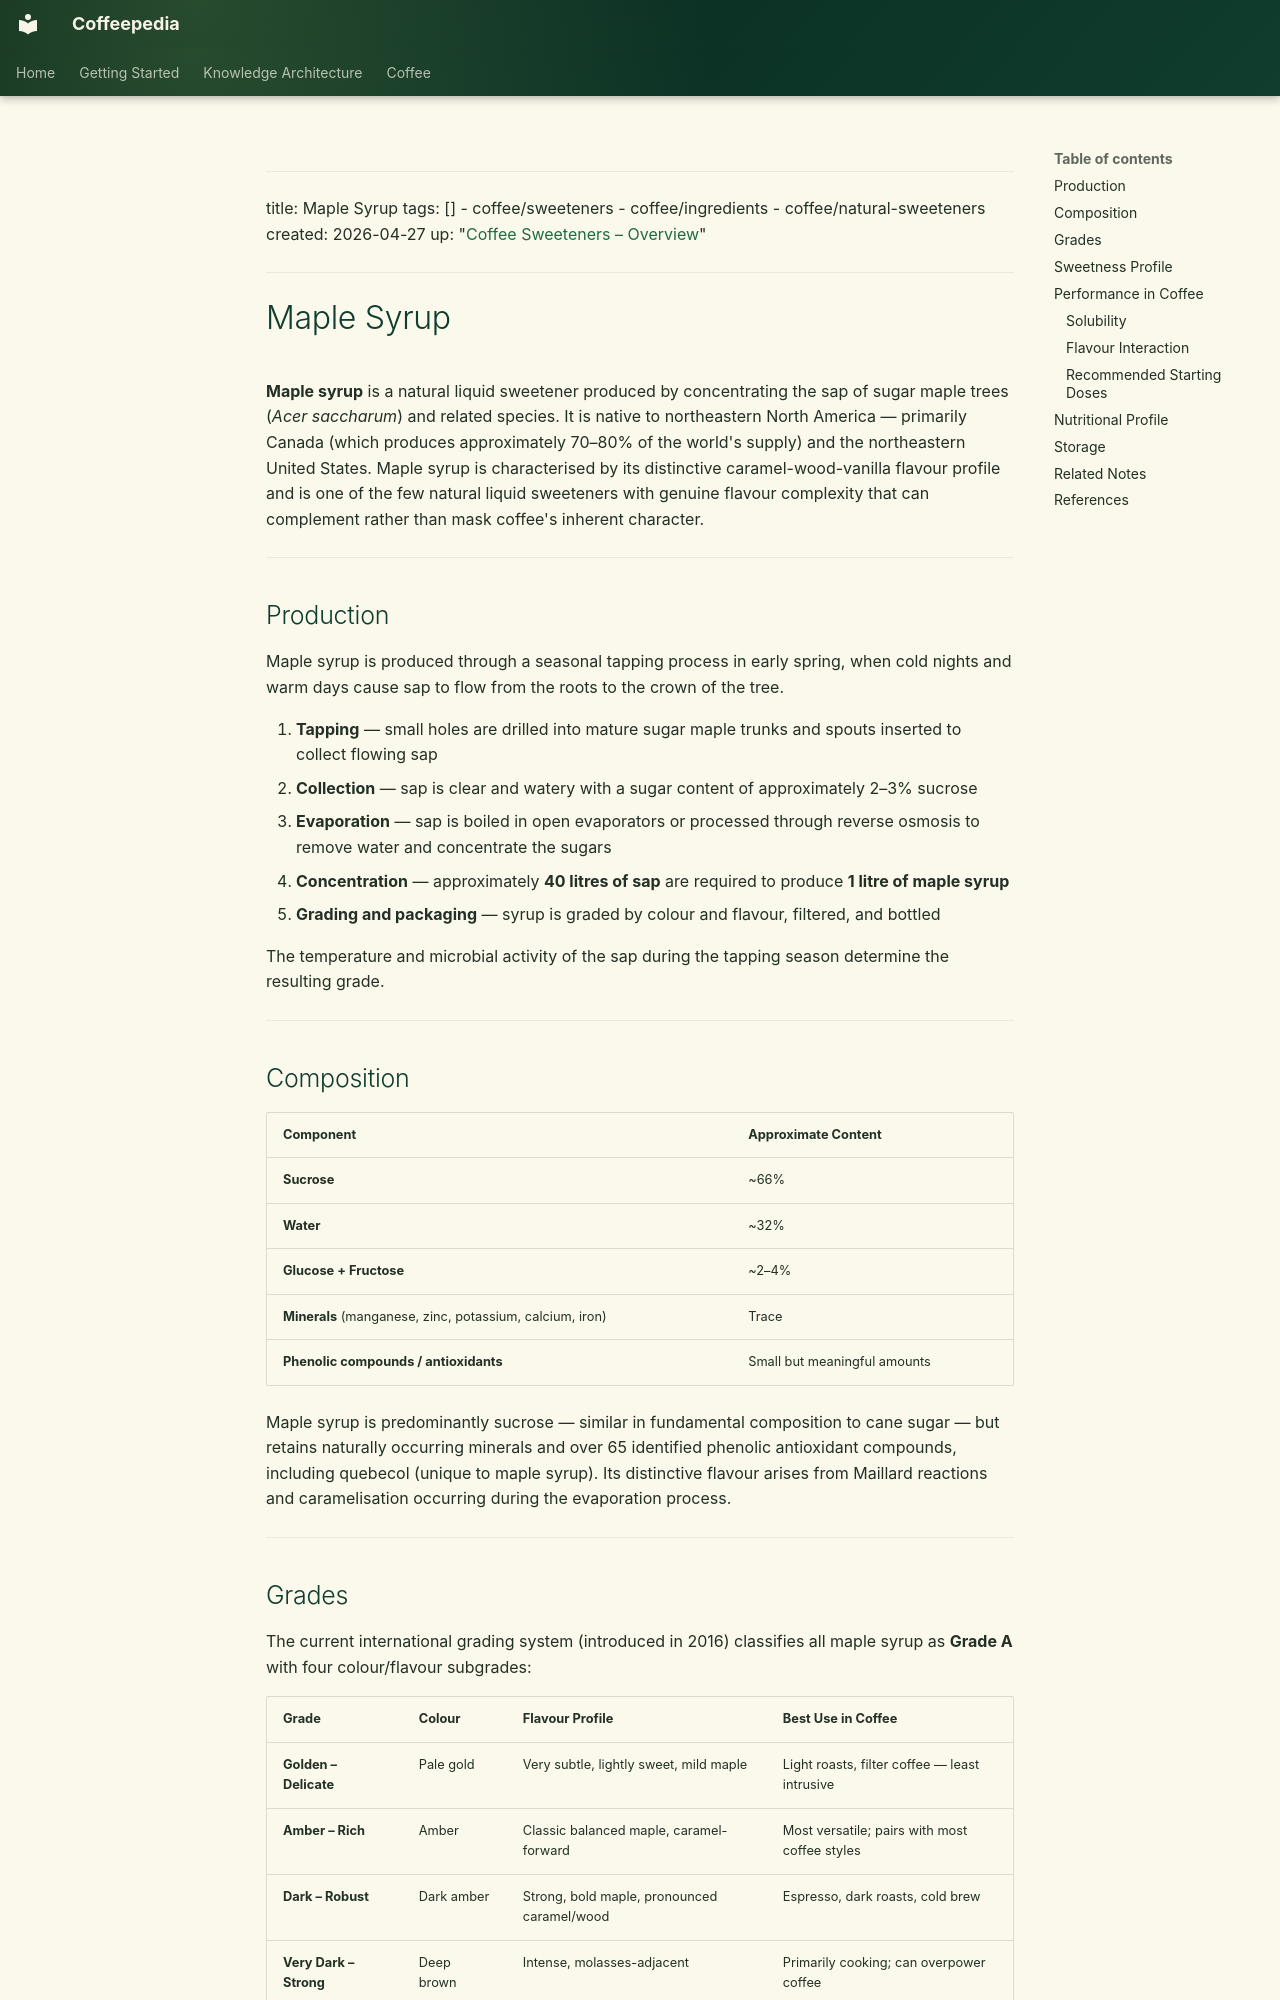

repository: Vauldt/all-about-coffee · page: coffee/coffee-sweeteners/maple-syrup/index.html · generator: mkdocs

---
title: Maple Syrup
tags: []
  - coffee/sweeteners
  - coffee/ingredients
  - coffee/natural-sweeteners
created: 2026-04-27
up: "[Coffee Sweeteners – Overview](coffee-sweeteners-overview.md)"
---

# Maple Syrup

**Maple syrup** is a natural liquid sweetener produced by concentrating the sap of sugar maple trees (*Acer saccharum*) and related species. It is native to northeastern North America — primarily Canada (which produces approximately 70–80% of the world's supply) and the northeastern United States. Maple syrup is characterised by its distinctive caramel-wood-vanilla flavour profile and is one of the few natural liquid sweeteners with genuine flavour complexity that can complement rather than mask coffee's inherent character.

---

## Production

Maple syrup is produced through a seasonal tapping process in early spring, when cold nights and warm days cause sap to flow from the roots to the crown of the tree.

1. **Tapping** — small holes are drilled into mature sugar maple trunks and spouts inserted to collect flowing sap
2. **Collection** — sap is clear and watery with a sugar content of approximately 2–3% sucrose
3. **Evaporation** — sap is boiled in open evaporators or processed through reverse osmosis to remove water and concentrate the sugars
4. **Concentration** — approximately **40 litres of sap** are required to produce **1 litre of maple syrup**
5. **Grading and packaging** — syrup is graded by colour and flavour, filtered, and bottled

The temperature and microbial activity of the sap during the tapping season determine the resulting grade.

---

## Composition

| Component | Approximate Content |
|---|---|
| **Sucrose** | ~66% |
| **Water** | ~32% |
| **Glucose + Fructose** | ~2–4% |
| **Minerals** (manganese, zinc, potassium, calcium, iron) | Trace |
| **Phenolic compounds / antioxidants** | Small but meaningful amounts |

Maple syrup is predominantly sucrose — similar in fundamental composition to cane sugar — but retains naturally occurring minerals and over 65 identified phenolic antioxidant compounds, including quebecol (unique to maple syrup). Its distinctive flavour arises from Maillard reactions and caramelisation occurring during the evaporation process.

---
